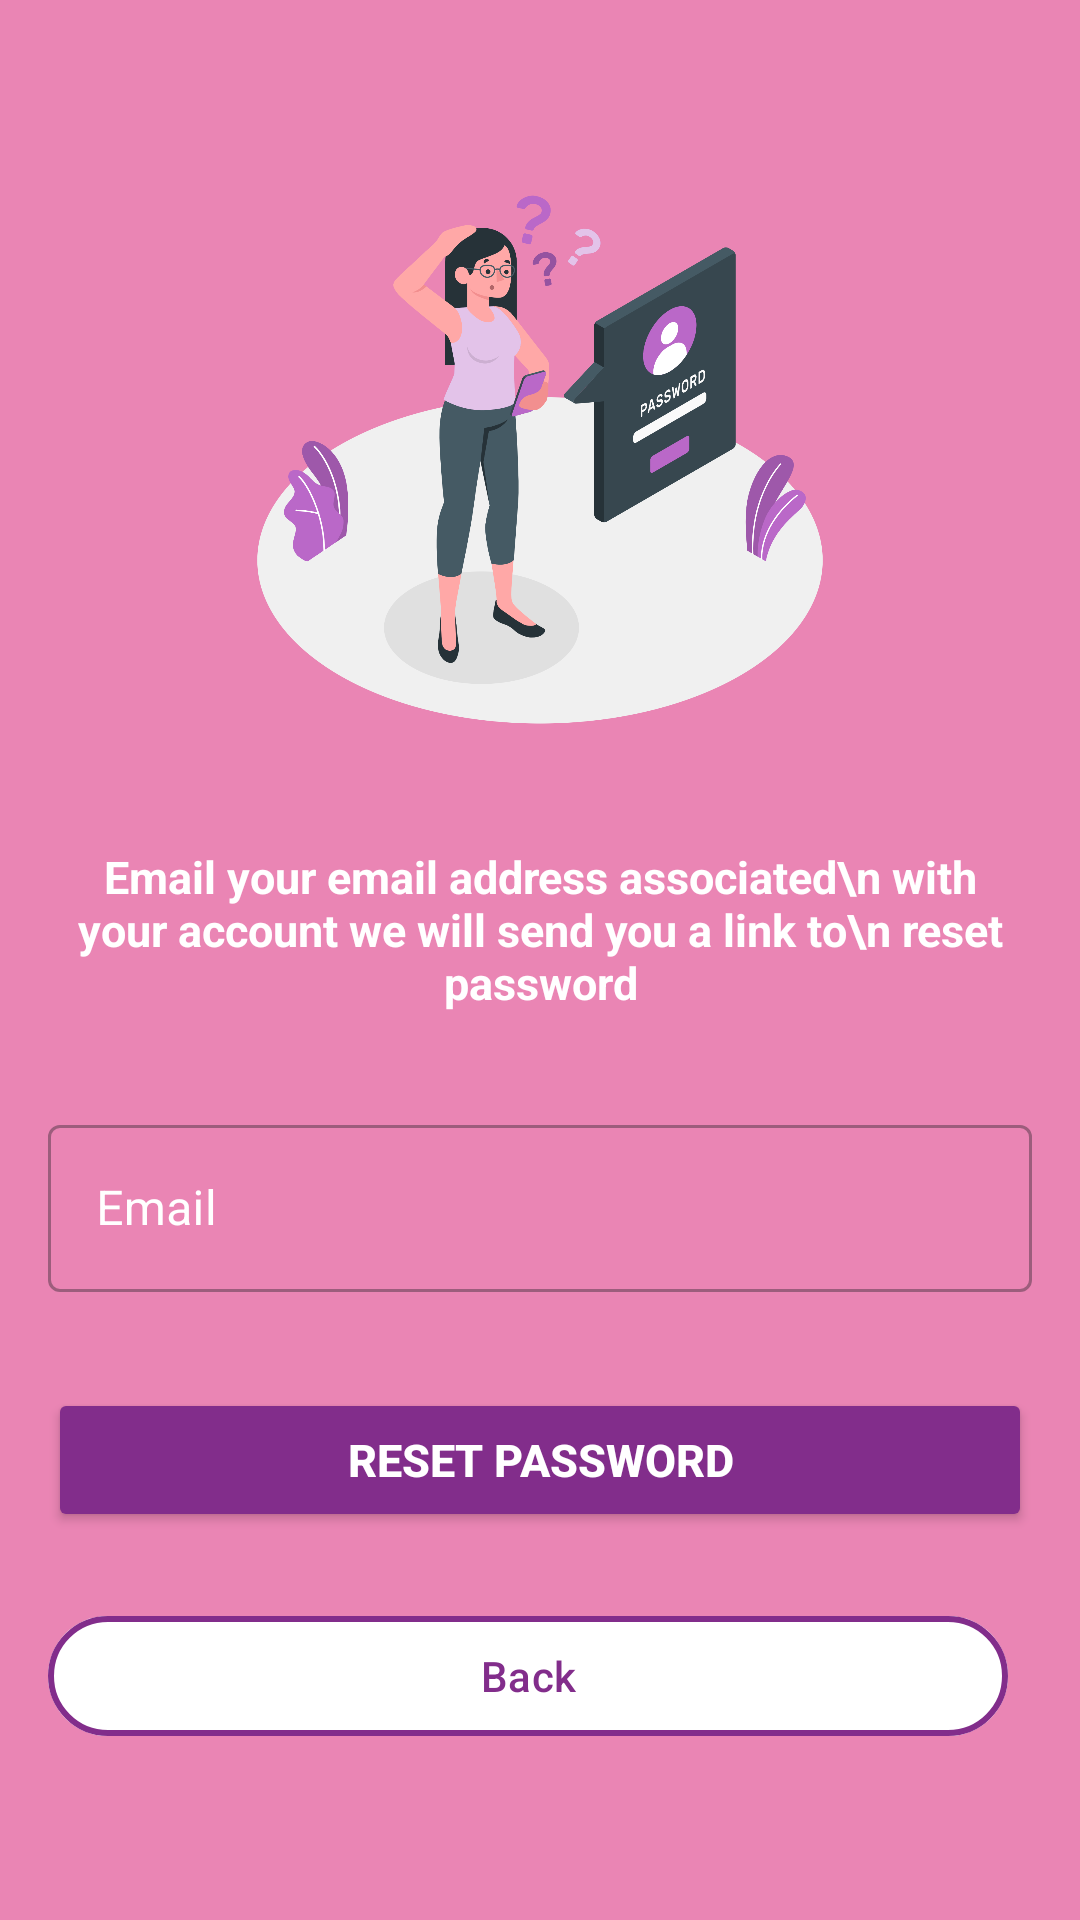

Layout XML and referenced resources for this Android screen:
<!-- AndroidManifest.xml: application theme Theme.WOMENSAFETYAPP -->
<!-- res/layout/fragment_forgot_password.xml -->
<?xml version="1.0" encoding="utf-8"?>
<androidx.constraintlayout.widget.ConstraintLayout xmlns:android="http://schemas.android.com/apk/res/android"
    xmlns:app="http://schemas.android.com/apk/res-auto"
    xmlns:tools="http://schemas.android.com/tools"
    android:layout_width="match_parent"
    android:layout_height="match_parent"
    android:background="@color/pink"
    tools:context=".Forgot_password">


    <ImageView
        android:id="@+id/imageView6"
        android:layout_width="0dp"
        android:layout_height="200dp"
        android:layout_marginTop="50dp"
        android:src="@drawable/forgotpassword"
        app:layout_constraintEnd_toEndOf="parent"
        app:layout_constraintHorizontal_bias="0.5"
        app:layout_constraintStart_toStartOf="parent"
        app:layout_constraintTop_toTopOf="parent" />

    <TextView
        android:id="@+id/textView7"
        android:layout_width="0dp"
        android:layout_height="wrap_content"
        android:layout_marginStart="16dp"
        android:layout_marginTop="32dp"
        android:layout_marginEnd="16dp"
        android:text="Email your email address associated\n with your account we will send you a link to\n reset password"
        android:textAlignment="center"
        android:textColor="@color/textcolor"
        android:textSize="15sp"
        android:textStyle="bold"
        app:layout_constraintEnd_toEndOf="parent"
        app:layout_constraintHorizontal_bias="0.5"
        app:layout_constraintStart_toStartOf="parent"
        app:layout_constraintTop_toBottomOf="@+id/imageView6" />

    <com.google.android.material.textfield.TextInputLayout
        android:id="@+id/phonenumber"

        style="@style/Widget.MaterialComponents.TextInputLayout.OutlinedBox"

        android:layout_width="match_parent"
        android:layout_height="wrap_content"
        android:layout_marginStart="16dp"
        android:layout_marginTop="32dp"
        android:layout_marginEnd="16dp"
        android:hint="Email"
        android:importantForContentCapture="auto"
        android:textColorHint="@color/textcolor"
        app:layout_constraintEnd_toEndOf="parent"
        app:layout_constraintHorizontal_bias="0.5"
        app:layout_constraintStart_toStartOf="parent"
        app:layout_constraintTop_toBottomOf="@+id/textView7"
        app:startIconDrawable="@drawable/baseline_email_24"
        app:startIconTint="@color/textcolor">
        
        <com.google.android.material.textfield.TextInputEditText
            android:id="@+id/emailee"
            android:layout_width="match_parent"
            android:layout_height="wrap_content"
            android:textColor="@color/textcolor" />
    </com.google.android.material.textfield.TextInputLayout>

    <Button
        android:id="@+id/resepassword"
        android:layout_width="match_parent"
        android:layout_height="wrap_content"
        android:layout_marginStart="16dp"
        android:layout_marginTop="32dp"
        android:layout_marginEnd="16dp"
        android:backgroundTint="@color/purpel"
        android:text="RESET PASSWORD"
        android:textColor="@color/textcolor"
        android:textSize="15sp"
        android:textStyle="bold"
        app:layout_constraintEnd_toEndOf="parent"
        app:layout_constraintHorizontal_bias="0.5"
        app:layout_constraintStart_toStartOf="parent"
        app:layout_constraintTop_toBottomOf="@+id/phonenumber" />

    <com.google.android.material.button.MaterialButton
        android:id="@+id/back"
        android:layout_width="match_parent"
        android:layout_height="wrap_content"
        android:layout_marginStart="16dp"
        android:layout_marginTop="24dp"
        android:layout_marginEnd="24dp"
        android:backgroundTint="@color/white"
        android:text="Back"
        android:textColor="@color/purpel"
        app:layout_constraintEnd_toEndOf="parent"
        app:layout_constraintHorizontal_bias="0.5"
        app:layout_constraintStart_toStartOf="parent"
        app:layout_constraintTop_toBottomOf="@+id/resepassword"
        app:strokeColor="@color/purpel"
        app:strokeWidth="2dp" />

</androidx.constraintlayout.widget.ConstraintLayout>
<!-- resources referenced by this layout -->
<resources>
  <color name="pink">#EBE97CAE</color>
  <color name="purpel">#822d8b</color>
  <color name="textcolor">#FFFFFFFF</color>
  <color name="white">#FFFFFFFF</color>
  <!-- drawable forgotpassword: png bitmap (drawable, 309544 bytes) -->
  <style name="Theme.WOMENSAFETYAPP" parent="Base.Theme.WOMENSAFETYAPP" />
  <style name="Base.Theme.WOMENSAFETYAPP" parent="Theme.Material3.DayNight.NoActionBar">
          
          <item name="colorPrimary">@color/purpel</item>
          <item name="android:navigationBarColor">#000000</item>
      </style>
</resources>
